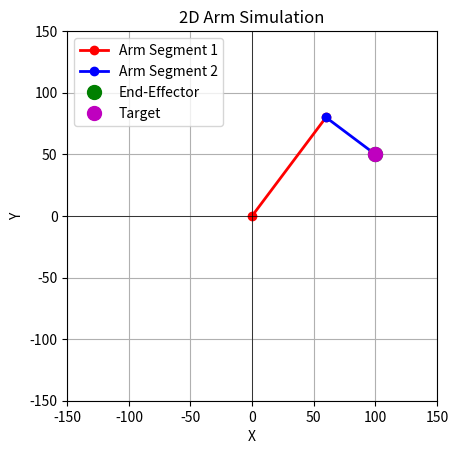

Generate this figure with matplotlib:
import numpy as np
import matplotlib.pyplot as plt

# 设定手臂段长度
L1 = 100
L2 = 50

def calculate_joint_angles(x, y):
    # 计算目标点到原点的距离
    D = np.sqrt(x**2 + y**2)
    
    # 检查目标点是否在手臂的工作范围内
    if D > L1 + L2:
        raise ValueError("目标点超出手臂的工作范围")

    # 计算第一段手臂的角度
    phi = np.arctan2(y, x)
    cos_theta = (D**2 + L1**2 - L2**2) / (2 * D * L1)
    theta = np.arccos(np.clip(cos_theta, -1.0, 1.0))
    cos_angle = (D**2 + L2**2 - L1**2) / (2 * D * L2)
    angle = np.arccos(cos_angle)
    theta1 = phi + theta
    theta2 = phi - angle 
    
    # 确保角度在 0 到 2π 之间
    phi_deg = np.degrees(phi)
    theta_deg = np.degrees(theta)
    angle_deg = np.degrees(angle)
    theta1_deg = np.degrees(theta1)
    theta2_deg = np.degrees(theta2)
    print(f"phi = {phi_deg}\ntheta = {theta_deg}\nangle = {angle_deg}")
    return theta1_deg, theta2_deg

def plot_arm(theta1, theta2, x_target, y_target):
    # 将角度从度转换回弧度
    theta1_rad = np.radians(theta1)
    theta2_rad = np.radians(theta2)
    
    # 计算关节位置
    x0, y0 = 0, 0
    x1 = L1 * np.cos(theta1_rad)
    y1 = L1 * np.sin(theta1_rad)
    x2 = x1 + L2 * np.cos(theta2_rad)
    y2 = y1 + L2 * np.sin(theta2_rad)

    # 绘制手臂
    plt.figure()
    plt.plot([x0, x1], [y0, y1], 'ro-', lw=2, label='Arm Segment 1')
    plt.plot([x1, x2], [y1, y2], 'bo-', lw=2, label='Arm Segment 2')
    plt.plot(x2, y2, 'go', markersize=10, label='End-Effector')  # 手臂末端
    plt.plot(x_target, y_target, 'mo', markersize=10, label='Target')  # 目标点
    plt.xlim(-150, 150)
    plt.ylim(-150, 150)
    
    # 设置坐标轴
    plt.axhline(0, color='black', lw=0.5)
    plt.axvline(0, color='black', lw=0.5)
    
    plt.grid(True)
    plt.gca().set_aspect('equal', adjustable='box')
    plt.title('2D Arm Simulation')
    plt.xlabel('X')
    plt.ylabel('Y')
    plt.legend()
    plt.show()

# 目标位置
x_target = 100
y_target = 50

# 计算关节角度
theta1, theta2 = calculate_joint_angles(x_target, y_target)

# 打印角度（度）
print(f"Theta1 (degrees): {theta1:.2f}")
print(f"Theta2 (degrees): {theta2:.2f}")

# 绘制手臂并显示目标点
plot_arm(theta1, theta2, x_target, y_target)
